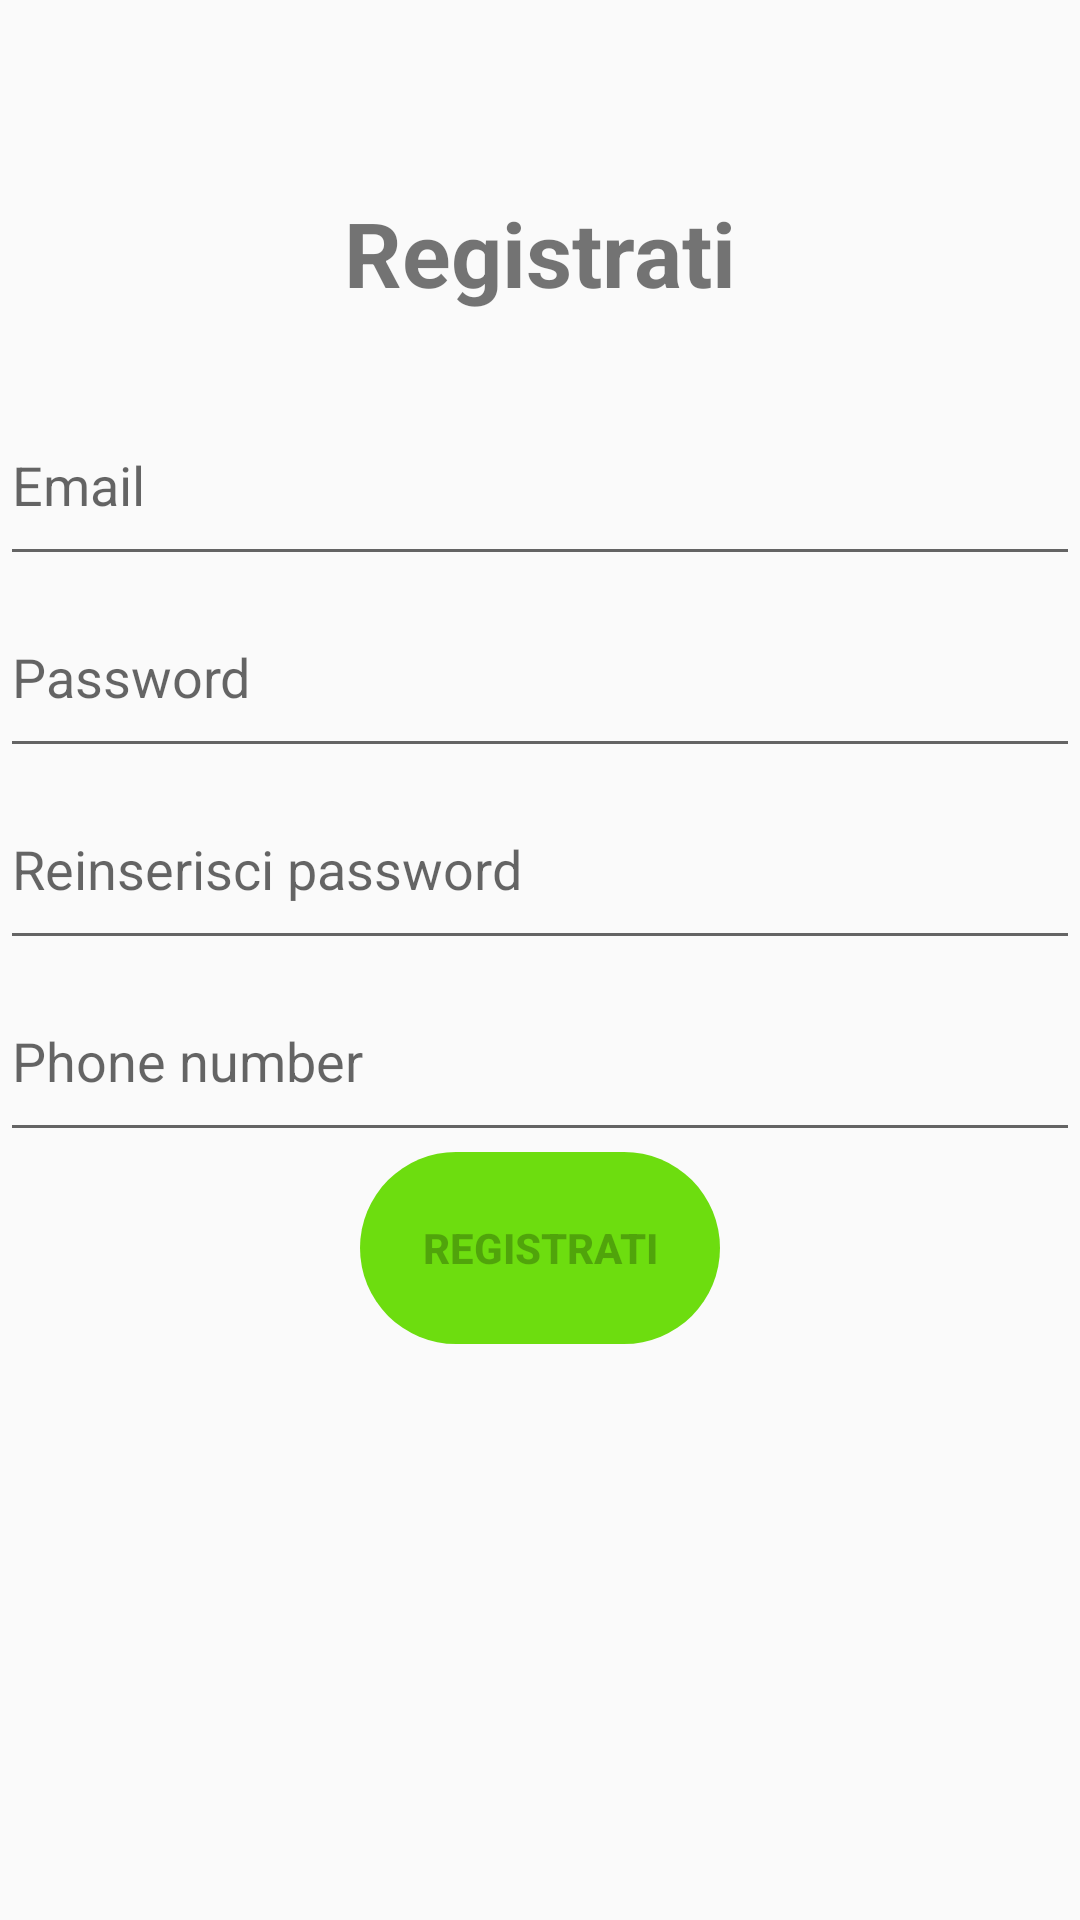

Reconstruct the res/layout file that produces this screen, plus the resources it refers to.
<!-- AndroidManifest.xml: application theme AppTheme -->
<!-- res/layout/activity_register.xml -->
<?xml version="1.0" encoding="utf-8"?>
<androidx.appcompat.widget.LinearLayoutCompat xmlns:android="http://schemas.android.com/apk/res/android"
    xmlns:tools="http://schemas.android.com/tools"
    android:layout_width="match_parent"
    android:layout_height="match_parent"
    android:orientation="vertical"
    android:weightSum="10"
    tools:context=".activity.RegisterActivity">

    <androidx.appcompat.widget.LinearLayoutCompat
        android:layout_weight="1"
        android:layout_width="match_parent"
        android:layout_height="0dp" />

    <androidx.appcompat.widget.LinearLayoutCompat
        android:orientation="vertical"
        android:layout_weight="1"
        android:layout_width="match_parent"
        android:layout_height="0dp">
        <TextView
            android:text="@string/registrati"
            android:textSize="30sp"
            android:layout_gravity="center"
            android:layout_width="wrap_content"
            android:layout_height="wrap_content" />
    </androidx.appcompat.widget.LinearLayoutCompat>
    <EditText
        android:id="@+id/email_register"
        android:hint="@string/email"
        android:inputType="textEmailAddress"
        android:layout_width="match_parent"
        android:layout_height="0dp"
        android:layout_weight="1"/>
    <EditText
        android:id="@+id/password_register"
        android:hint="@string/password"
        android:inputType="textPassword"
        android:layout_width="match_parent"
        android:layout_height="0dp"
        android:layout_weight="1"/>
    <EditText
        android:id="@+id/verify_password_register"
        android:hint="@string/verify_password"
        android:inputType="textPassword"
        android:layout_width="match_parent"
        android:layout_height="0dp"
        android:layout_weight="1"/>

    <EditText
        android:id="@+id/phone_register"
        android:hint="@string/phone_number"
        android:inputType="phone"
        android:layout_width="match_parent"
        android:layout_height="0dp"
        android:layout_weight="1" />

    <androidx.appcompat.widget.LinearLayoutCompat
        android:layout_weight="1"
        android:weightSum="3"
        android:layout_width="match_parent"
        android:layout_height="0dp">

        <androidx.appcompat.widget.LinearLayoutCompat
            android:layout_weight="1"
            android:layout_width="0dp"
            android:layout_height="match_parent" />
        <Button
            android:id="@+id/register_button_register"
            android:text="@string/registrati"
            android:enabled="false"
            android:background="@drawable/rounded_button"
            android:layout_weight="1"
            android:layout_width="0dp"
            android:layout_height="match_parent" />
    </androidx.appcompat.widget.LinearLayoutCompat>

</androidx.appcompat.widget.LinearLayoutCompat>
<!-- resources referenced by this layout -->
<resources>
  <!-- drawable rounded_button (drawable) -->
  <?xml version="1.0" encoding="utf-8"?>
  <shape xmlns:android="http://schemas.android.com/apk/res/android" android:shape="rectangle" android:padding="10dp">
      <solid android:color="#6DDD0F"/> 
      <corners
          android:bottomRightRadius="40dp"
          android:bottomLeftRadius="40dp"
          android:topLeftRadius="40dp"
          android:topRightRadius="40dp"/>
  </shape>
  <string name="email">Email</string>
  <string name="password">Password</string>
  <string name="phone_number">Phone number</string>
  <string name="registrati"><b>Registrati</b></string>
  <string name="verify_password">Reinserisci password</string>
  <style name="AppTheme" parent="Theme.AppCompat.Light.DarkActionBar">
          
          <item name="colorPrimary">@color/colorPrimary</item>
          <item name="colorPrimaryDark">@color/colorPrimaryDark</item>
          <item name="colorAccent">@color/colorAccent</item>
          <item name="editTextColor">@color/textColorLight</item>
      </style>
  <color name="colorPrimary">#FF9800</color>
  <color name="colorPrimaryDark">#F57C00</color>
  <color name="colorAccent">#536DFE</color>
  <color name="textColorLight">#212121</color>
</resources>
